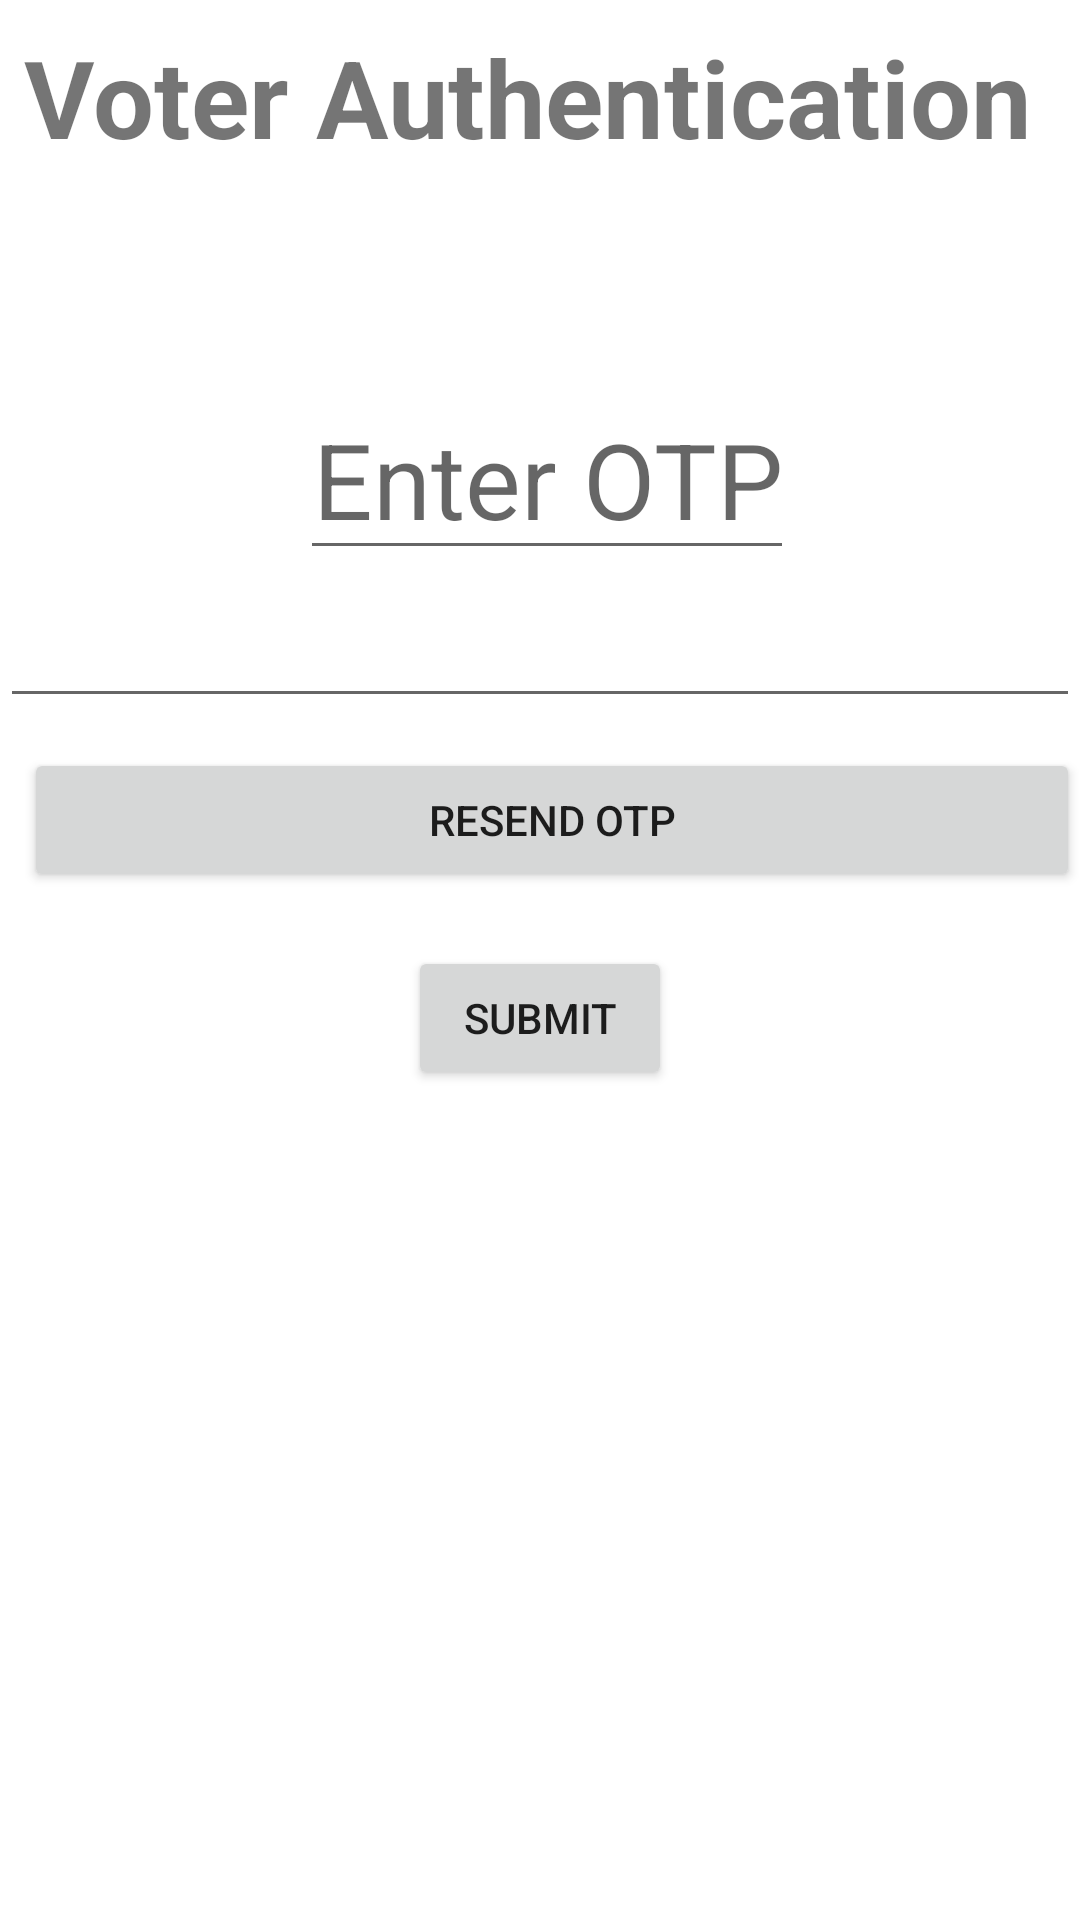

Produce the Android XML layout that renders to this screen, including the resource entries it uses.
<!-- AndroidManifest.xml: application theme AppTheme -->
<!-- res/layout/fragment_voter_auth.xml -->
<?xml version="1.0" encoding="utf-8"?>
<FrameLayout xmlns:android="http://schemas.android.com/apk/res/android"
    android:id="@+id/authentication_fragment"
    xmlns:tools="http://schemas.android.com/tools"
    android:layout_width="match_parent"
    android:layout_height="match_parent"
    tools:context=".VoterAuthentication">

    <RelativeLayout
        android:layout_width="match_parent"
        android:layout_height="match_parent">

        <TextView
            android:id="@+id/heading_voterAuth"
            android:layout_width="wrap_content"
            android:layout_height="wrap_content"
            android:text="@string/heading_voterAuth"
            android:textSize="36sp"
            android:textStyle="bold"
            android:layout_marginLeft="8dp"
            android:layout_marginTop="8dp"
            />

        <LinearLayout
            android:layout_marginTop="5dp"
            android:layout_below="@id/heading_voterAuth"
            android:orientation="vertical"
            android:layout_width="match_parent"
            android:layout_height="match_parent">

            <LinearLayout

                android:layout_marginTop="15dp"
                android:orientation="horizontal"
                android:layout_width="match_parent"
                android:layout_height="wrap_content">



            </LinearLayout>

            <LinearLayout
                android:layout_marginTop="30dp"
                android:orientation="horizontal"
                android:layout_width="match_parent"
                android:layout_height="wrap_content">

            </LinearLayout>
            <LinearLayout
                android:layout_marginTop="20dp"
                android:layout_width="match_parent"
                android:layout_height="wrap_content"
                android:orientation="horizontal">

                <EditText
                    android:id="@+id/et_fillotp"
                    android:layout_width="wrap_content"
                    android:layout_height="wrap_content"
                    android:layout_gravity="center"
                    android:layout_marginLeft="100dp"
                    android:hint="@string/tv_otp"
                    android:textAlignment="center"
                    android:textSize="35sp" />
            </LinearLayout>
            <LinearLayout
                android:layout_marginTop="8dp"
                android:orientation="horizontal"
                android:layout_width="match_parent"
                android:layout_height="wrap_content">

                <EditText
                    android:layout_width="match_parent"
                    android:layout_height="wrap_content"/>
            </LinearLayout>
            <LinearLayout
                android:layout_width="match_parent"
                android:layout_height="wrap_content"
                android:orientation="horizontal"

                android:layout_marginTop="10dp">


                <Button
                    android:id="@+id/btn_resendotp"
                    android:layout_width="wrap_content"
                    android:layout_height="wrap_content"
                    android:layout_gravity="center_horizontal"
                    android:layout_marginLeft="8dp"
                    android:layout_marginTop="8dp"
                    android:layout_weight="1"
                    android:text="@string/ResendOTP" />

            </LinearLayout>

            <LinearLayout
                android:layout_width="match_parent"
                android:layout_height="wrap_content"
                android:orientation="vertical"
                android:layout_marginTop="10dp">
                <Button
                    android:id="@+id/submit_auth_btn"
                    android:layout_gravity="center_horizontal"
                    android:layout_width="wrap_content"
                    android:layout_height="wrap_content"
                    android:text="@string/submit"/>
            </LinearLayout>


        </LinearLayout>
    </RelativeLayout>


</FrameLayout>
<!-- resources referenced by this layout -->
<resources>
  <string name="ResendOTP">Resend OTP</string>
  <string name="heading_voterAuth">Voter Authentication</string>
  <string name="submit"> Submit</string>
  <string name="tv_otp"> Enter OTP</string>
  <style name="AppTheme" parent="Theme.MaterialComponents.Light.NoActionBar">
  
          
          <item name="colorPrimary">@color/colorPrimary</item>
          <item name="colorPrimaryDark">@color/colorPrimaryDark</item>
          <item name="colorAccent">@color/colorAccent</item>
  
  
      </style>
  <color name="colorPrimary">#FFFFFF</color>
  <color name="colorPrimaryDark">#FFFFFF</color>
  <color name="colorAccent">#D81B60</color>
</resources>
